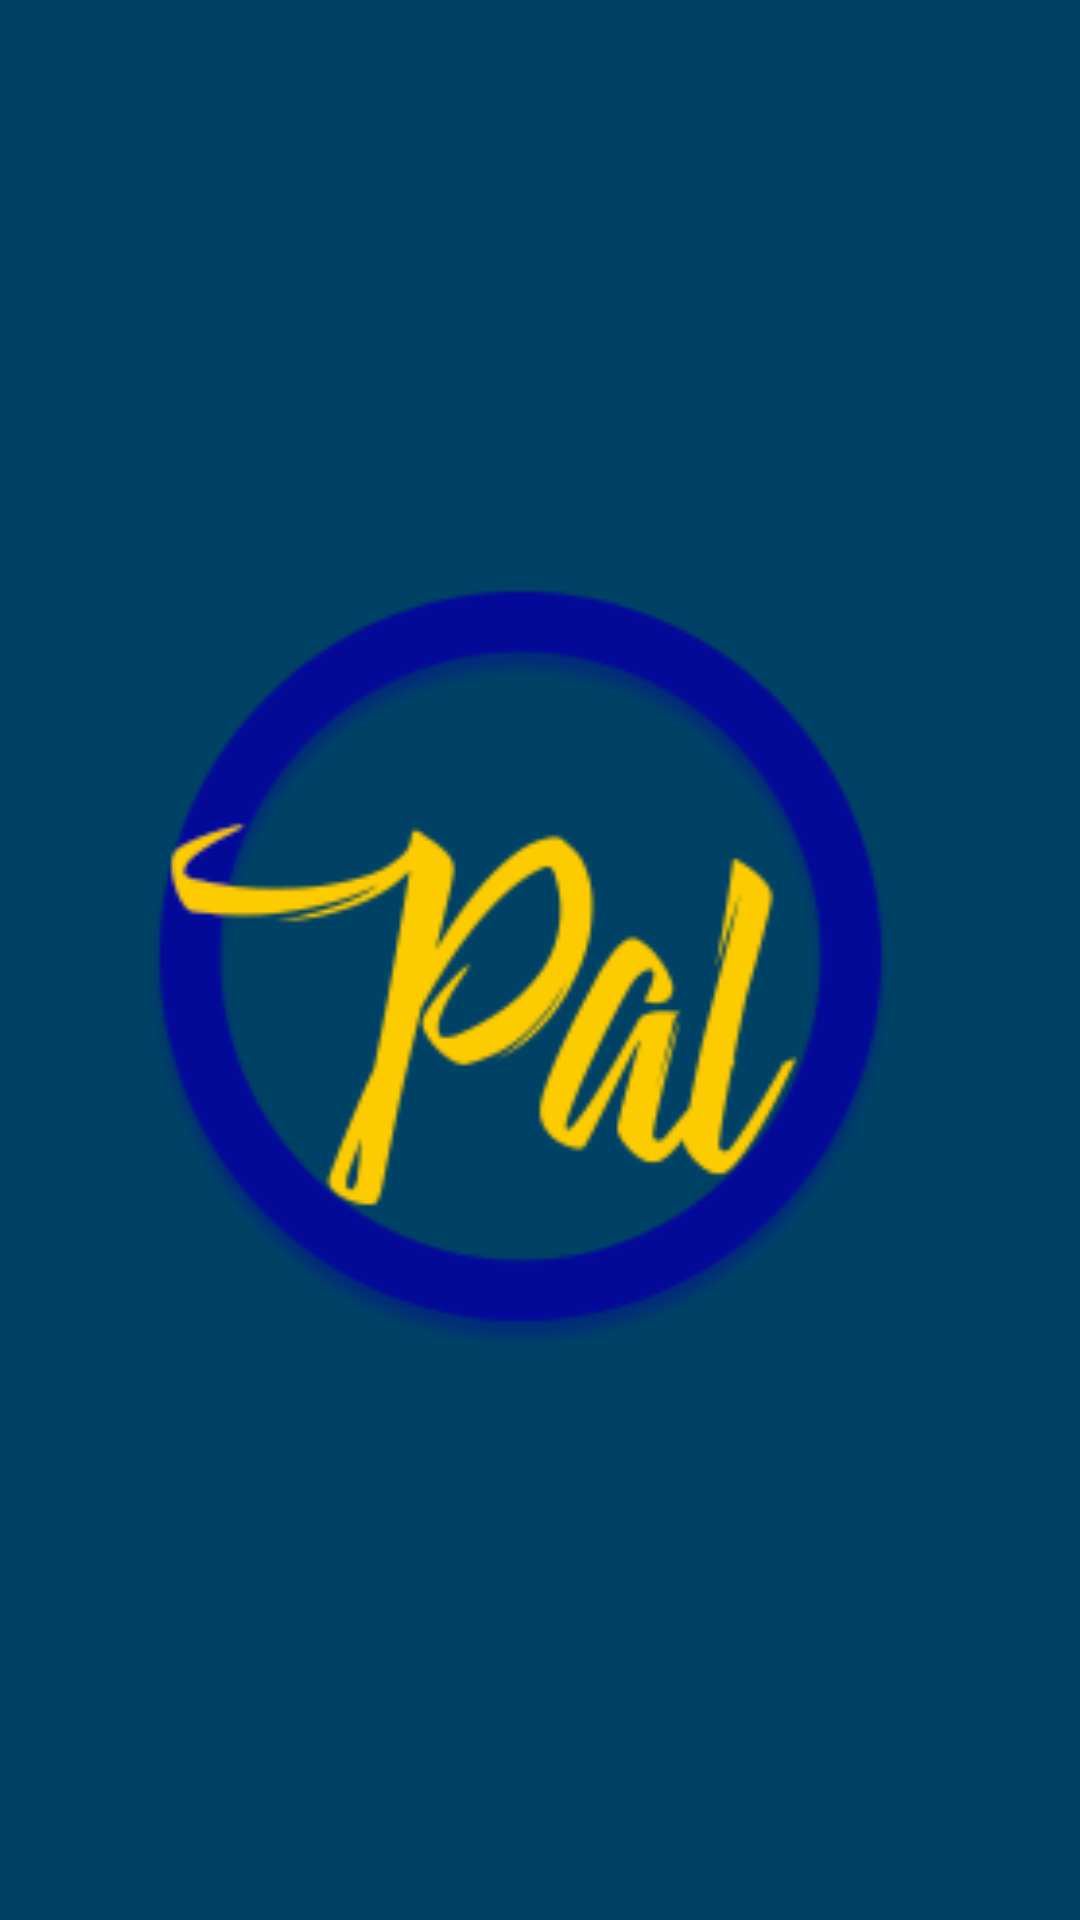

Layout XML and referenced resources for this Android screen:
<!-- AndroidManifest.xml: application theme AppTheme -->
<!-- res/layout/activity_splash_screen.xml -->
<?xml version="1.0" encoding="utf-8"?>
<RelativeLayout xmlns:android="http://schemas.android.com/apk/res/android"
    xmlns:app="http://schemas.android.com/apk/res-auto"
    xmlns:tools="http://schemas.android.com/tools"
    android:layout_width="match_parent"
    android:layout_height="match_parent"
    tools:context=".SplashScreen"
    android:background="@color/colorAccent"
    android:backgroundTintMode="add">

    <RelativeLayout
        android:layout_width="wrap_content"
        android:layout_height="wrap_content"
        android:layout_centerInParent="true"
        >
        <ImageView
            android:id="@+id/o"
            android:layout_width="300dp"
            android:layout_height="300dp"
            android:src="@drawable/logopen"
            app:layout_constraintBottom_toBottomOf="parent"
            app:layout_constraintHorizontal_bias="1.0"
            app:layout_constraintLeft_toLeftOf="parent"
            app:layout_constraintRight_toRightOf="parent"
            app:layout_constraintTop_toTopOf="parent"
            app:layout_constraintVertical_bias="0.377" />








    </RelativeLayout>


</RelativeLayout>
<!-- resources referenced by this layout -->
<resources>
  <color name="colorAccent">#004265</color>
  <!-- drawable logopen: png bitmap (drawable, 17869 bytes) -->
  <style name="AppTheme" parent="Theme.AppCompat.Light.NoActionBar">
          
          <item name="colorPrimary">@color/colorPrimary</item>
          <item name="colorPrimaryDark">@color/colorPrimaryDark</item>
          <item name="colorAccent">@color/colorAccent</item>
      </style>
  <color name="colorPrimary">#004265</color>
  <color name="colorPrimaryDark">#004265</color>
</resources>
